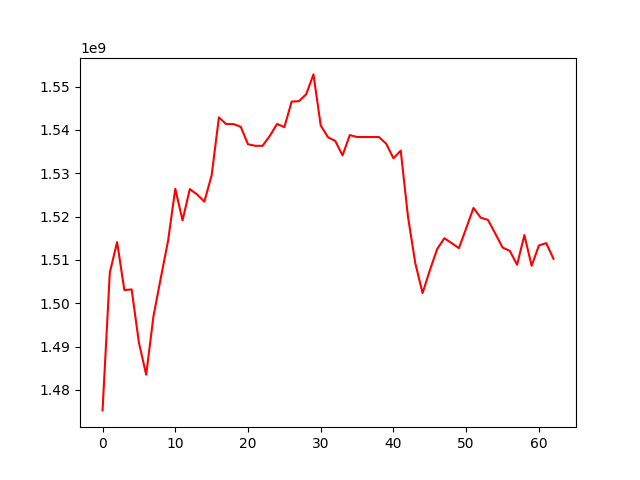

Source data for this figure (header and first rows):
, 0
0, 1475281205
1, 1507070529
2, 1514117845
3, 1503049502
4, 1503195676
5, 1490928966
6, 1483508365
7, 1496980031
8, 1505756214
9, 1514315122
10, 1526422439
11, 1519117490
12, 1526341322
13, 1525100714
14, 1523448142
15, 1529512559
16, 1542883065
17, 1541340183
18, 1541340183
19, 1540728888
20, 1536697196
21, 1536328147
22, 1536328147
23, 1538625285
24, 1541381525
25, 1540631846
26, 1546532166
27, 1546628812
28, 1548222921
29, 1552806766
30, 1541026611
31, 1538309316
32, 1537456038
33, 1534111473
34, 1538812500
35, 1538357279
36, 1538357279
37, 1538357279
38, 1538357279
39, 1536813831
40, 1533454184
41, 1535221335
42, 1519939936
43, 1509272850
44, 1502347667
45, 1507592836
46, 1512474775
47, 1515011353
48, 1513881319
49, 1512717553
50, 1517292082
51, 1521993608
52, 1519753803
53, 1519227758
54, 1516089097
55, 1512859108
56, 1512084846
57, 1508877532
58, 1515734289
59, 1508648589
... 3 more rows
